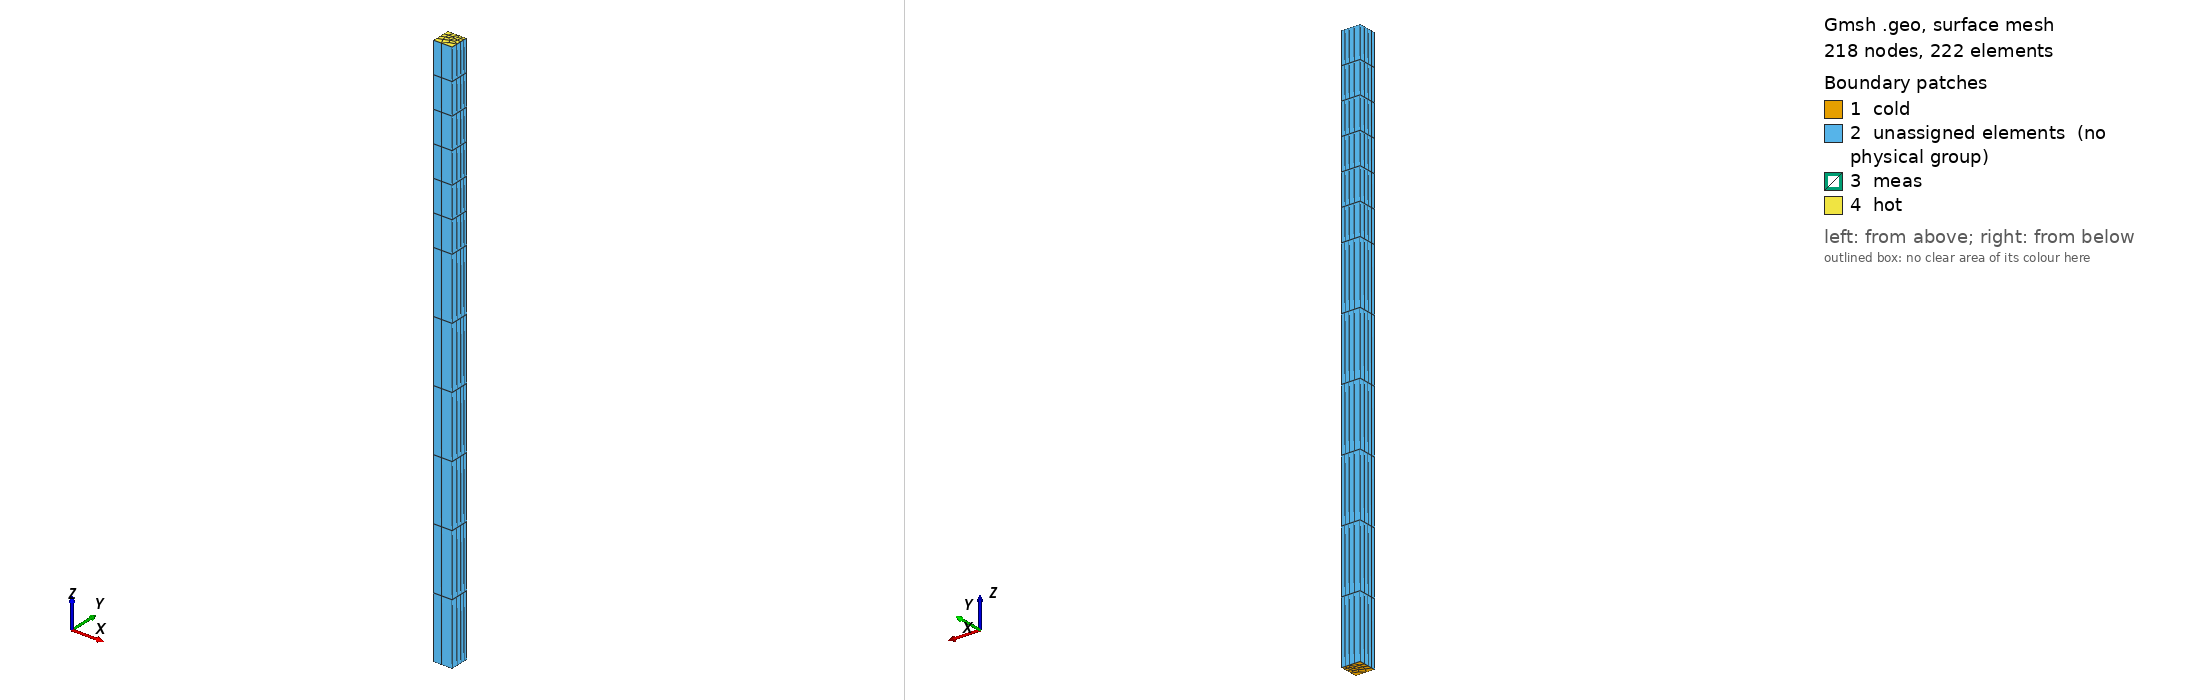

Gmsh geometry script, surface-meshed: 218 nodes, 222 surface elements. Boundary patches (legend numbers): 1 cold, 2 unassigned elements (no physical group), 3 meas, 4 hot. Left view from above one corner, right view from below the opposite corner. Legend entries are the model's physical surfaces; 'unassigned elements' are surfaces in no physical group. The drawing asked Gmsh for element sizes between 1% and 20% of the model's largest extent; the script's own settings can give other sizes.

=== wire.geo (drawn) ===
/* Trench heater micro region, finger  in center of multiple std cells
 * S7
 *
 * Author: Sebastian Eiser
 * Date: Jan. 2013
 * Use: This file assembles building blocks of the s7 trench poly heater of Mischa (cf. Exmon5/ Polyheater04)
 */

General.Terminal=1;
Mesh.RecombineAll = 1;
Mesh.RecombinationAlgorithm=1; // Blossom
Mesh.Algorithm=8; // delquad mesher (better Blossom results)

Point(1) = {0, 0, 0, 0.4};
Point(2) = {0, 1, 0, 0.6};
Point(3) = {1, 1, 0, 0.3};
Point(4) = {1, 0, 0, 0.7};
Line(1) = {2, 3};
Line(2) = {3, 4};
Line(3) = {4, 1};
Line(4) = {1, 2};
Line Loop(5) = {1,2,3,4};
Plane Surface(6) = {5};
Extrude {0, 0, 20} {
  Surface{6};
  Layers{6};
  Recombine;
}
Extrude {0, 0, 10} {
  Surface{28};
  Layers{6};
  Recombine;
}
Physical Surface("hot") = {50};
Physical Surface("cold") = {6};
Physical Surface("meas") = {28};
Physical Volume("vWire1") = {1};
Physical Volume("vWire2") = {2};
